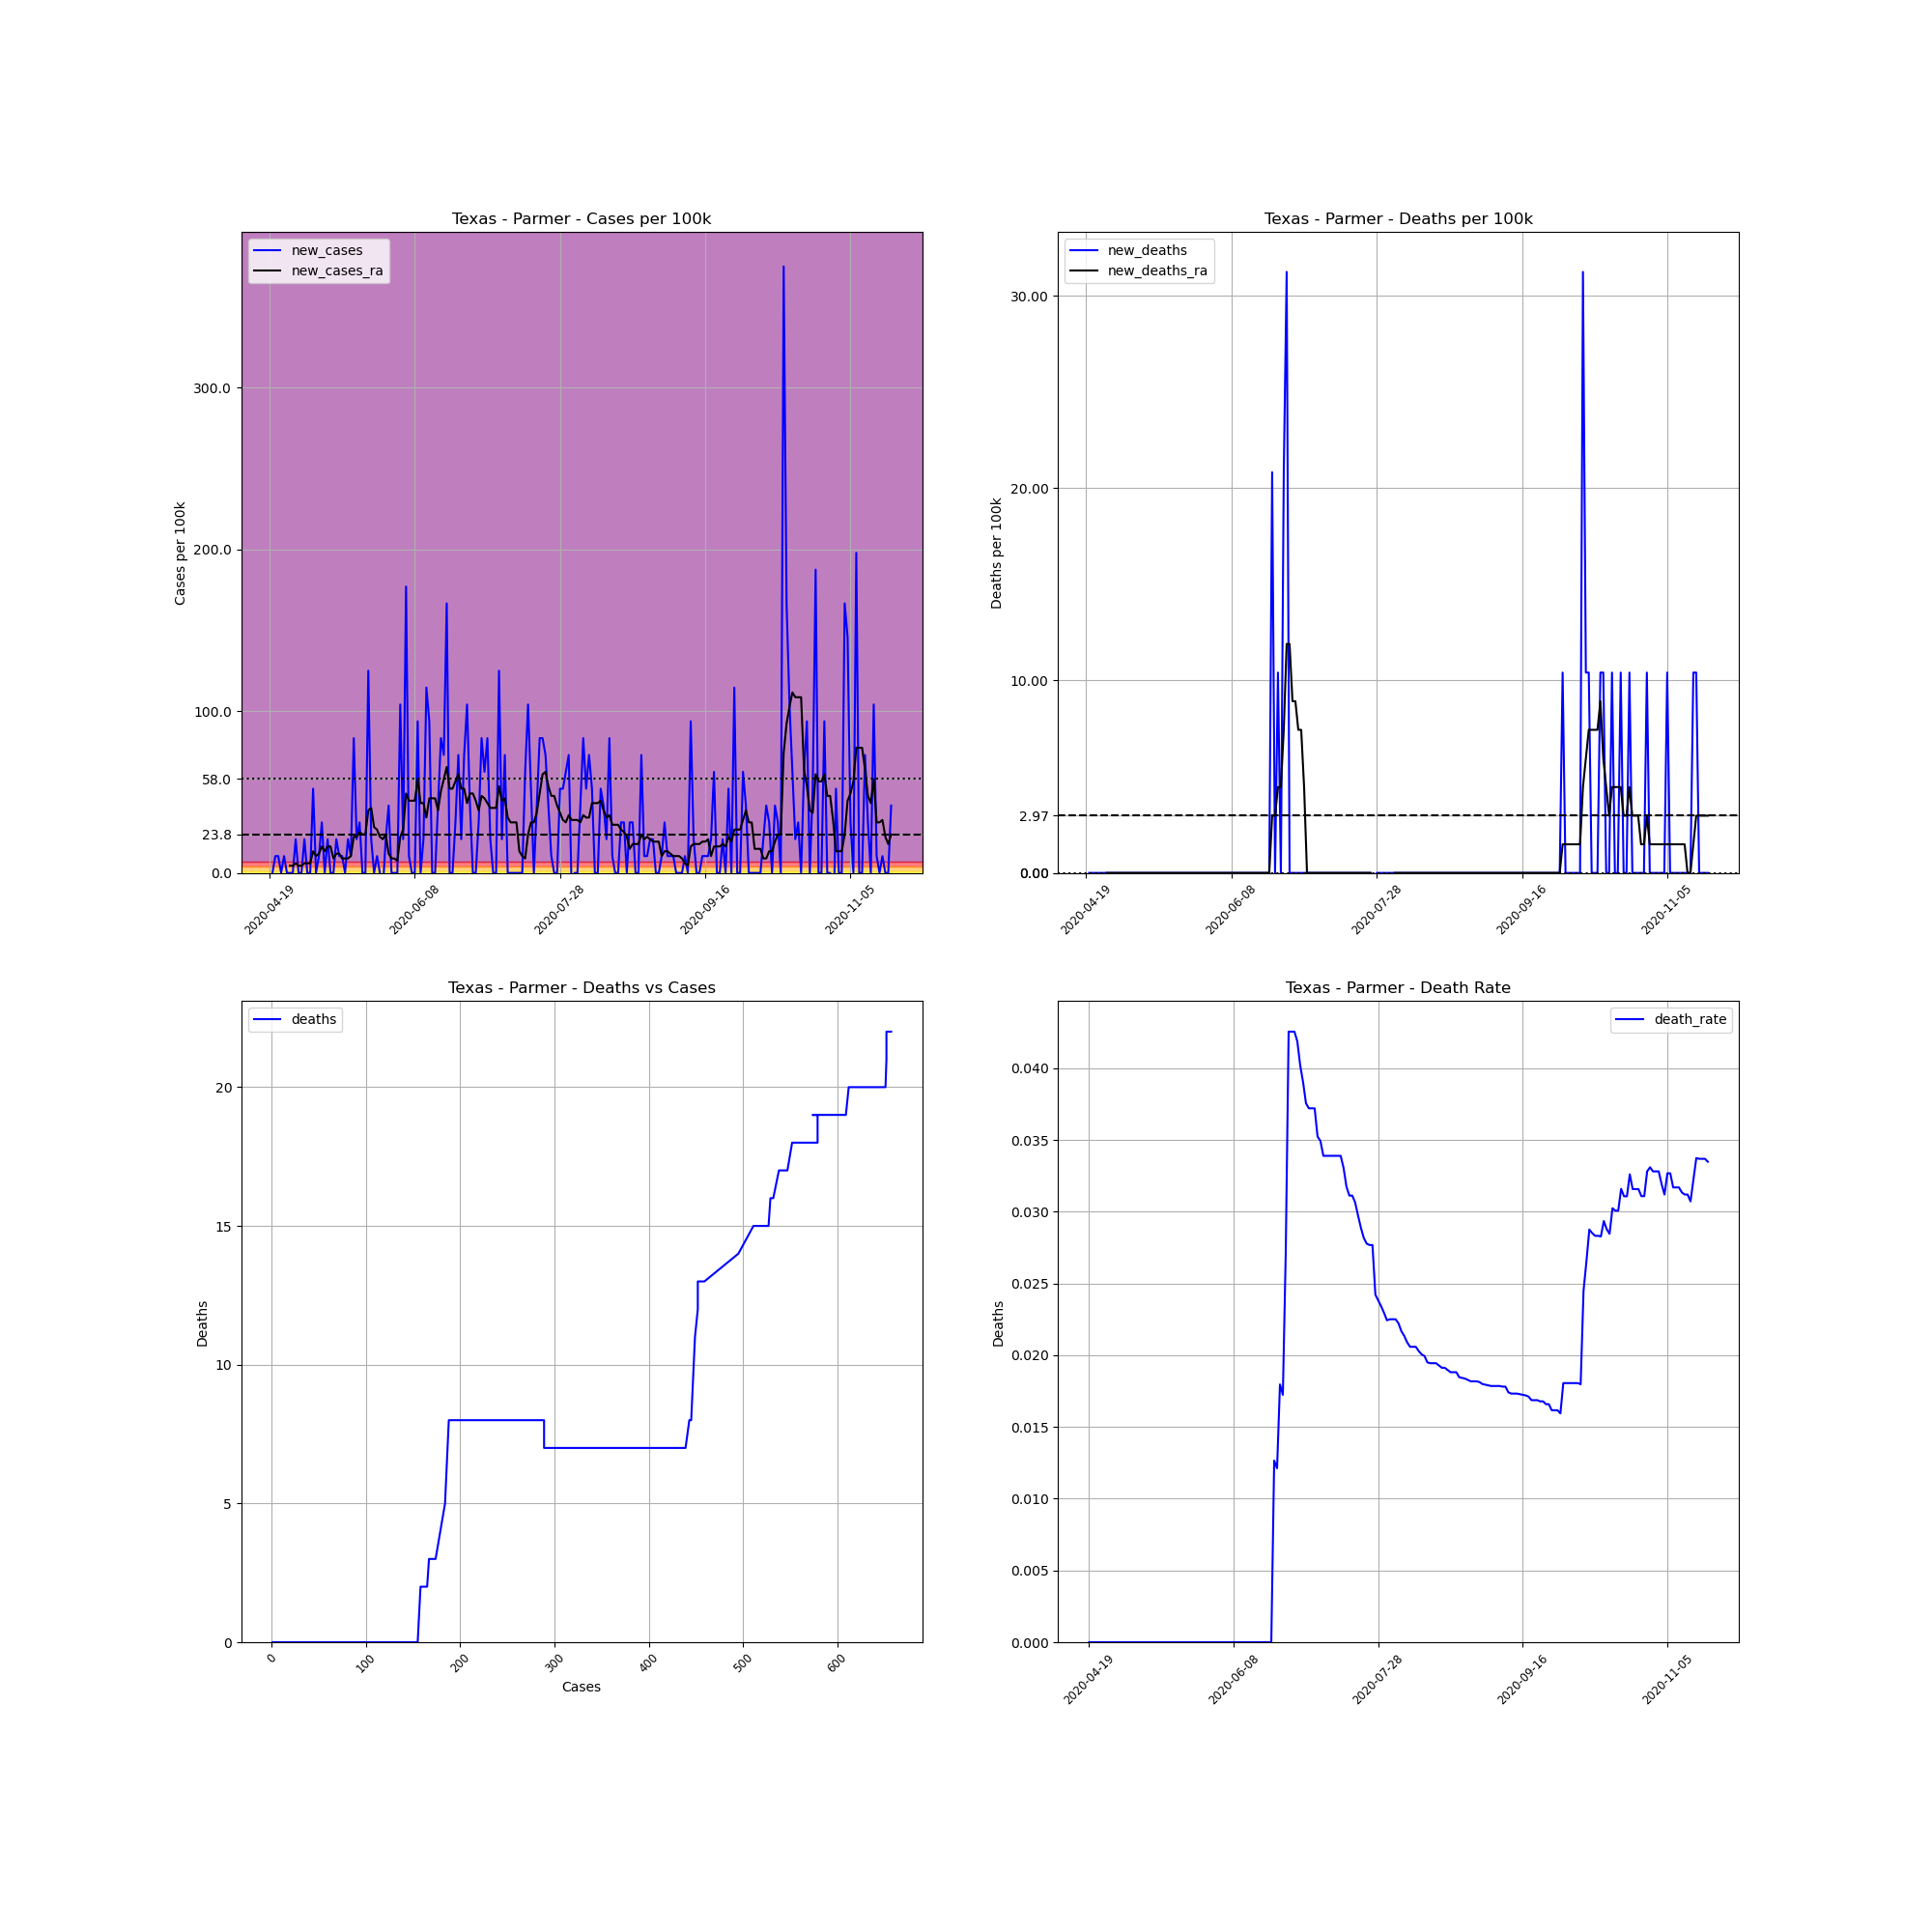

The file beside this chart, header and first rows:
, date, county, state, fips, cases, deaths, COUNTY, STNAME, CTYNAME, POPESTIMATE2019, cases_per_100k, deaths_per_100k, death_rate, new_cases, new_deaths, new_cases_ra, new_deaths_ra
657370, 2020-04-19, Parmer, Texas, 48369, 1, 0, 369, Texas, Parmer, 9605, 10.41, 0.0, 0.0, , , , 
657371, 2020-04-20, Parmer, Texas, 48369, 1, 0, 369, Texas, Parmer, 9605, 10.41, 0.0, 0.0, 0.0, 0.0, , 
657372, 2020-04-21, Parmer, Texas, 48369, 2, 0, 369, Texas, Parmer, 9605, 20.82, 0.0, 0.0, 10.41, 0.0, , 
657373, 2020-04-22, Parmer, Texas, 48369, 3, 0, 369, Texas, Parmer, 9605, 31.23, 0.0, 0.0, 10.41, 0.0, , 
657374, 2020-04-23, Parmer, Texas, 48369, 3, 0, 369, Texas, Parmer, 9605, 31.23, 0.0, 0.0, 0.0, 0.0, , 
657375, 2020-04-24, Parmer, Texas, 48369, 4, 0, 369, Texas, Parmer, 9605, 41.64, 0.0, 0.0, 10.41, 0.0, , 
657376, 2020-04-25, Parmer, Texas, 48369, 4, 0, 369, Texas, Parmer, 9605, 41.64, 0.0, 0.0, 0.0, 0.0, , 
657377, 2020-04-26, Parmer, Texas, 48369, 4, 0, 369, Texas, Parmer, 9605, 41.64, 0.0, 0.0, 0.0, 0.0, 4.462, 0.0
657378, 2020-04-27, Parmer, Texas, 48369, 4, 0, 369, Texas, Parmer, 9605, 41.64, 0.0, 0.0, 0.0, 0.0, 4.462, 0.0
657379, 2020-04-28, Parmer, Texas, 48369, 6, 0, 369, Texas, Parmer, 9605, 62.47, 0.0, 0.0, 20.82, 0.0, 5.949, 0.0
657380, 2020-04-29, Parmer, Texas, 48369, 6, 0, 369, Texas, Parmer, 9605, 62.47, 0.0, 0.0, 0.0, 0.0, 4.462, 0.0
657381, 2020-04-30, Parmer, Texas, 48369, 6, 0, 369, Texas, Parmer, 9605, 62.47, 0.0, 0.0, 0.0, 0.0, 4.462, 0.0
657382, 2020-05-01, Parmer, Texas, 48369, 8, 0, 369, Texas, Parmer, 9605, 83.29, 0.0, 0.0, 20.82, 0.0, 5.949, 0.0
657383, 2020-05-02, Parmer, Texas, 48369, 8, 0, 369, Texas, Parmer, 9605, 83.29, 0.0, 0.0, 0.0, 0.0, 5.949, 0.0
657384, 2020-05-03, Parmer, Texas, 48369, 8, 0, 369, Texas, Parmer, 9605, 83.29, 0.0, 0.0, 0.0, 0.0, 5.949, 0.0
657385, 2020-05-04, Parmer, Texas, 48369, 13, 0, 369, Texas, Parmer, 9605, 135.3, 0.0, 0.0, 52.06, 0.0, 13.39, 0.0
657386, 2020-05-05, Parmer, Texas, 48369, 13, 0, 369, Texas, Parmer, 9605, 135.3, 0.0, 0.0, 0.0, 0.0, 10.41, 0.0
657387, 2020-05-06, Parmer, Texas, 48369, 14, 0, 369, Texas, Parmer, 9605, 145.8, 0.0, 0.0, 10.41, 0.0, 11.9, 0.0
657388, 2020-05-07, Parmer, Texas, 48369, 17, 0, 369, Texas, Parmer, 9605, 177, 0.0, 0.0, 31.23, 0.0, 16.36, 0.0
657389, 2020-05-08, Parmer, Texas, 48369, 17, 0, 369, Texas, Parmer, 9605, 177, 0.0, 0.0, 0.0, 0.0, 13.39, 0.0
657390, 2020-05-09, Parmer, Texas, 48369, 19, 0, 369, Texas, Parmer, 9605, 197.8, 0.0, 0.0, 20.82, 0.0, 16.36, 0.0
657391, 2020-05-10, Parmer, Texas, 48369, 19, 0, 369, Texas, Parmer, 9605, 197.8, 0.0, 0.0, 0.0, 0.0, 16.36, 0.0
657392, 2020-05-11, Parmer, Texas, 48369, 19, 0, 369, Texas, Parmer, 9605, 197.8, 0.0, 0.0, 0.0, 0.0, 8.924, 0.0
657393, 2020-05-12, Parmer, Texas, 48369, 21, 0, 369, Texas, Parmer, 9605, 218.6, 0.0, 0.0, 20.82, 0.0, 11.9, 0.0
657394, 2020-05-13, Parmer, Texas, 48369, 22, 0, 369, Texas, Parmer, 9605, 229, 0.0, 0.0, 10.41, 0.0, 11.9, 0.0
657395, 2020-05-14, Parmer, Texas, 48369, 23, 0, 369, Texas, Parmer, 9605, 239.5, 0.0, 0.0, 10.41, 0.0, 8.924, 0.0
657396, 2020-05-15, Parmer, Texas, 48369, 23, 0, 369, Texas, Parmer, 9605, 239.5, 0.0, 0.0, 0.0, 0.0, 8.924, 0.0
657397, 2020-05-16, Parmer, Texas, 48369, 25, 0, 369, Texas, Parmer, 9605, 260.3, 0.0, 0.0, 20.82, 0.0, 8.924, 0.0
657398, 2020-05-17, Parmer, Texas, 48369, 26, 0, 369, Texas, Parmer, 9605, 270.7, 0.0, 0.0, 10.41, 0.0, 10.41, 0.0
657399, 2020-05-18, Parmer, Texas, 48369, 34, 0, 369, Texas, Parmer, 9605, 354, 0.0, 0.0, 83.29, 0.0, 22.31, 0.0
657400, 2020-05-19, Parmer, Texas, 48369, 36, 0, 369, Texas, Parmer, 9605, 374.8, 0.0, 0.0, 20.82, 0.0, 22.31, 0.0
657401, 2020-05-20, Parmer, Texas, 48369, 39, 0, 369, Texas, Parmer, 9605, 406, 0.0, 0.0, 31.23, 0.0, 25.28, 0.0
657402, 2020-05-21, Parmer, Texas, 48369, 39, 0, 369, Texas, Parmer, 9605, 406, 0.0, 0.0, 0.0, 0.0, 23.8, 0.0
657403, 2020-05-22, Parmer, Texas, 48369, 39, 0, 369, Texas, Parmer, 9605, 406, 0.0, 0.0, 0.0, 0.0, 23.8, 0.0
657404, 2020-05-23, Parmer, Texas, 48369, 51, 0, 369, Texas, Parmer, 9605, 531, 0.0, 0.0, 124.9, 0.0, 38.67, 0.0
657405, 2020-05-24, Parmer, Texas, 48369, 53, 0, 369, Texas, Parmer, 9605, 551.8, 0.0, 0.0, 20.82, 0.0, 40.16, 0.0
657406, 2020-05-25, Parmer, Texas, 48369, 53, 0, 369, Texas, Parmer, 9605, 551.8, 0.0, 0.0, 0.0, 0.0, 28.26, 0.0
657407, 2020-05-26, Parmer, Texas, 48369, 54, 0, 369, Texas, Parmer, 9605, 562.2, 0.0, 0.0, 10.41, 0.0, 26.77, 0.0
657408, 2020-05-27, Parmer, Texas, 48369, 54, 0, 369, Texas, Parmer, 9605, 562.2, 0.0, 0.0, 0.0, 0.0, 22.31, 0.0
657409, 2020-05-28, Parmer, Texas, 48369, 53, 0, 369, Texas, Parmer, 9605, 551.8, 0.0, 0.0, -10.41, 0.0, 20.82, 0.0
657410, 2020-05-29, Parmer, Texas, 48369, 55, 0, 369, Texas, Parmer, 9605, 572.6, 0.0, 0.0, 20.82, 0.0, 23.8, 0.0
657411, 2020-05-30, Parmer, Texas, 48369, 59, 0, 369, Texas, Parmer, 9605, 614.3, 0.0, 0.0, 41.64, 0.0, 11.9, 0.0
657412, 2020-05-31, Parmer, Texas, 48369, 59, 0, 369, Texas, Parmer, 9605, 614.3, 0.0, 0.0, 0.0, 0.0, 8.924, 0.0
657413, 2020-06-01, Parmer, Texas, 48369, 59, 0, 369, Texas, Parmer, 9605, 614.3, 0.0, 0.0, 0.0, 0.0, 8.924, 0.0
657414, 2020-06-02, Parmer, Texas, 48369, 59, 0, 369, Texas, Parmer, 9605, 614.3, 0.0, 0.0, 0.0, 0.0, 7.437, 0.0
657415, 2020-06-03, Parmer, Texas, 48369, 69, 0, 369, Texas, Parmer, 9605, 718.4, 0.0, 0.0, 104.1, 0.0, 22.31, 0.0
657416, 2020-06-04, Parmer, Texas, 48369, 71, 0, 369, Texas, Parmer, 9605, 739.2, 0.0, 0.0, 20.82, 0.0, 26.77, 0.0
657417, 2020-06-05, Parmer, Texas, 48369, 88, 0, 369, Texas, Parmer, 9605, 916.2, 0.0, 0.0, 177, 0.0, 49.08, 0.0
657418, 2020-06-06, Parmer, Texas, 48369, 89, 0, 369, Texas, Parmer, 9605, 926.6, 0.0, 0.0, 10.41, 0.0, 44.62, 0.0
657419, 2020-06-07, Parmer, Texas, 48369, 89, 0, 369, Texas, Parmer, 9605, 926.6, 0.0, 0.0, 0.0, 0.0, 44.62, 0.0
657420, 2020-06-08, Parmer, Texas, 48369, 89, 0, 369, Texas, Parmer, 9605, 926.6, 0.0, 0.0, 0.0, 0.0, 44.62, 0.0
657421, 2020-06-09, Parmer, Texas, 48369, 98, 0, 369, Texas, Parmer, 9605, 1020, 0.0, 0.0, 93.7, 0.0, 58.01, 0.0
657422, 2020-06-10, Parmer, Texas, 48369, 98, 0, 369, Texas, Parmer, 9605, 1020, 0.0, 0.0, 0.0, 0.0, 43.13, 0.0
657423, 2020-06-11, Parmer, Texas, 48369, 100, 0, 369, Texas, Parmer, 9605, 1041, 0.0, 0.0, 20.82, 0.0, 43.13, 0.0
657424, 2020-06-12, Parmer, Texas, 48369, 111, 0, 369, Texas, Parmer, 9605, 1156, 0.0, 0.0, 114.5, 0.0, 34.21, 0.0
657425, 2020-06-13, Parmer, Texas, 48369, 120, 0, 369, Texas, Parmer, 9605, 1249, 0.0, 0.0, 93.7, 0.0, 46.11, 0.0
657426, 2020-06-14, Parmer, Texas, 48369, 120, 0, 369, Texas, Parmer, 9605, 1249, 0.0, 0.0, 0.0, 0.0, 46.11, 0.0
657427, 2020-06-15, Parmer, Texas, 48369, 120, 0, 369, Texas, Parmer, 9605, 1249, 0.0, 0.0, 0.0, 0.0, 46.11, 0.0
657428, 2020-06-16, Parmer, Texas, 48369, 124, 0, 369, Texas, Parmer, 9605, 1291, 0.0, 0.0, 41.64, 0.0, 38.67, 0.0
657429, 2020-06-17, Parmer, Texas, 48369, 132, 0, 369, Texas, Parmer, 9605, 1374, 0.0, 0.0, 83.29, 0.0, 50.57, 0.0
... 155 more rows
